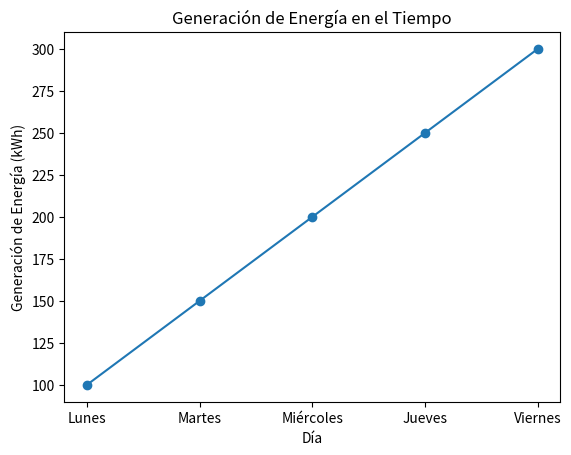

Here is the Python script that generated this plot:
import matplotlib.pyplot as plt

# Datos de generación de energía en kWh
dias = ["Lunes", "Martes", "Miércoles", "Jueves", "Viernes"]
generacion_energia = [100, 150, 200, 250, 300]

# Graficar la generación de energía
plt.plot(dias, generacion_energia, marker='o')
plt.xlabel('Día')
plt.ylabel('Generación de Energía (kWh)')
plt.title('Generación de Energía en el Tiempo')
plt.show()